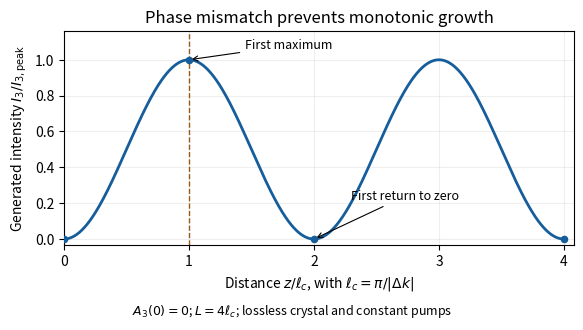

Recreate this plot in Python. (Note: this script raises an exception after producing the figure.)
"""Unseeded undepleted sum-frequency growth; write PNG to cwd."""
from pathlib import Path
import matplotlib
matplotlib.use("Agg")
import matplotlib.pyplot as plt
import numpy as np


def main():
    z = np.linspace(0, 4, 900)
    intensity = np.sin(np.pi * z / 2) ** 2
    fig, ax = plt.subplots(figsize=(6, 3.4), dpi=150, facecolor="white")
    ax.plot(z, intensity, lw=2, color="#165d9b")
    ax.axvline(1, color="#9b5a16", ls="--", lw=1)
    ax.scatter([0, 1, 2, 4], [0, 1, 0, 0], s=20, color="#165d9b", zorder=4)
    ax.annotate("First maximum", (1, 1), xytext=(1.45, 1.06),
                arrowprops={"arrowstyle": "->", "lw": .8}, fontsize=9)
    ax.annotate("First return to zero", (2, 0), xytext=(2.3, .22),
                arrowprops={"arrowstyle": "->", "lw": .8}, fontsize=9)
    ax.set(xlim=(0, 4.08), ylim=(-.035, 1.16),
           xlabel=r"Distance $z/\ell_c$, with $\ell_c=\pi/|\Delta k|$",
           ylabel=r"Generated intensity $I_3/I_{3,\mathrm{peak}}$",
           title="Phase mismatch prevents monotonic growth")
    ax.set_xticks([0, 1, 2, 3, 4])
    ax.grid(alpha=.2)
    fig.text(.5, .025, r"$A_3(0)=0$; $L=4\ell_c$; lossless crystal and constant pumps",
             ha="center", fontsize=9)
    fig.subplots_adjust(left=.12, right=.97, bottom=.23, top=.86)
    fig.savefig(Path.cwd() / Path(__file__).with_suffix(".png").name,
                facecolor="white")
    plt.close(fig)


if __name__ == "__main__":
    main()
